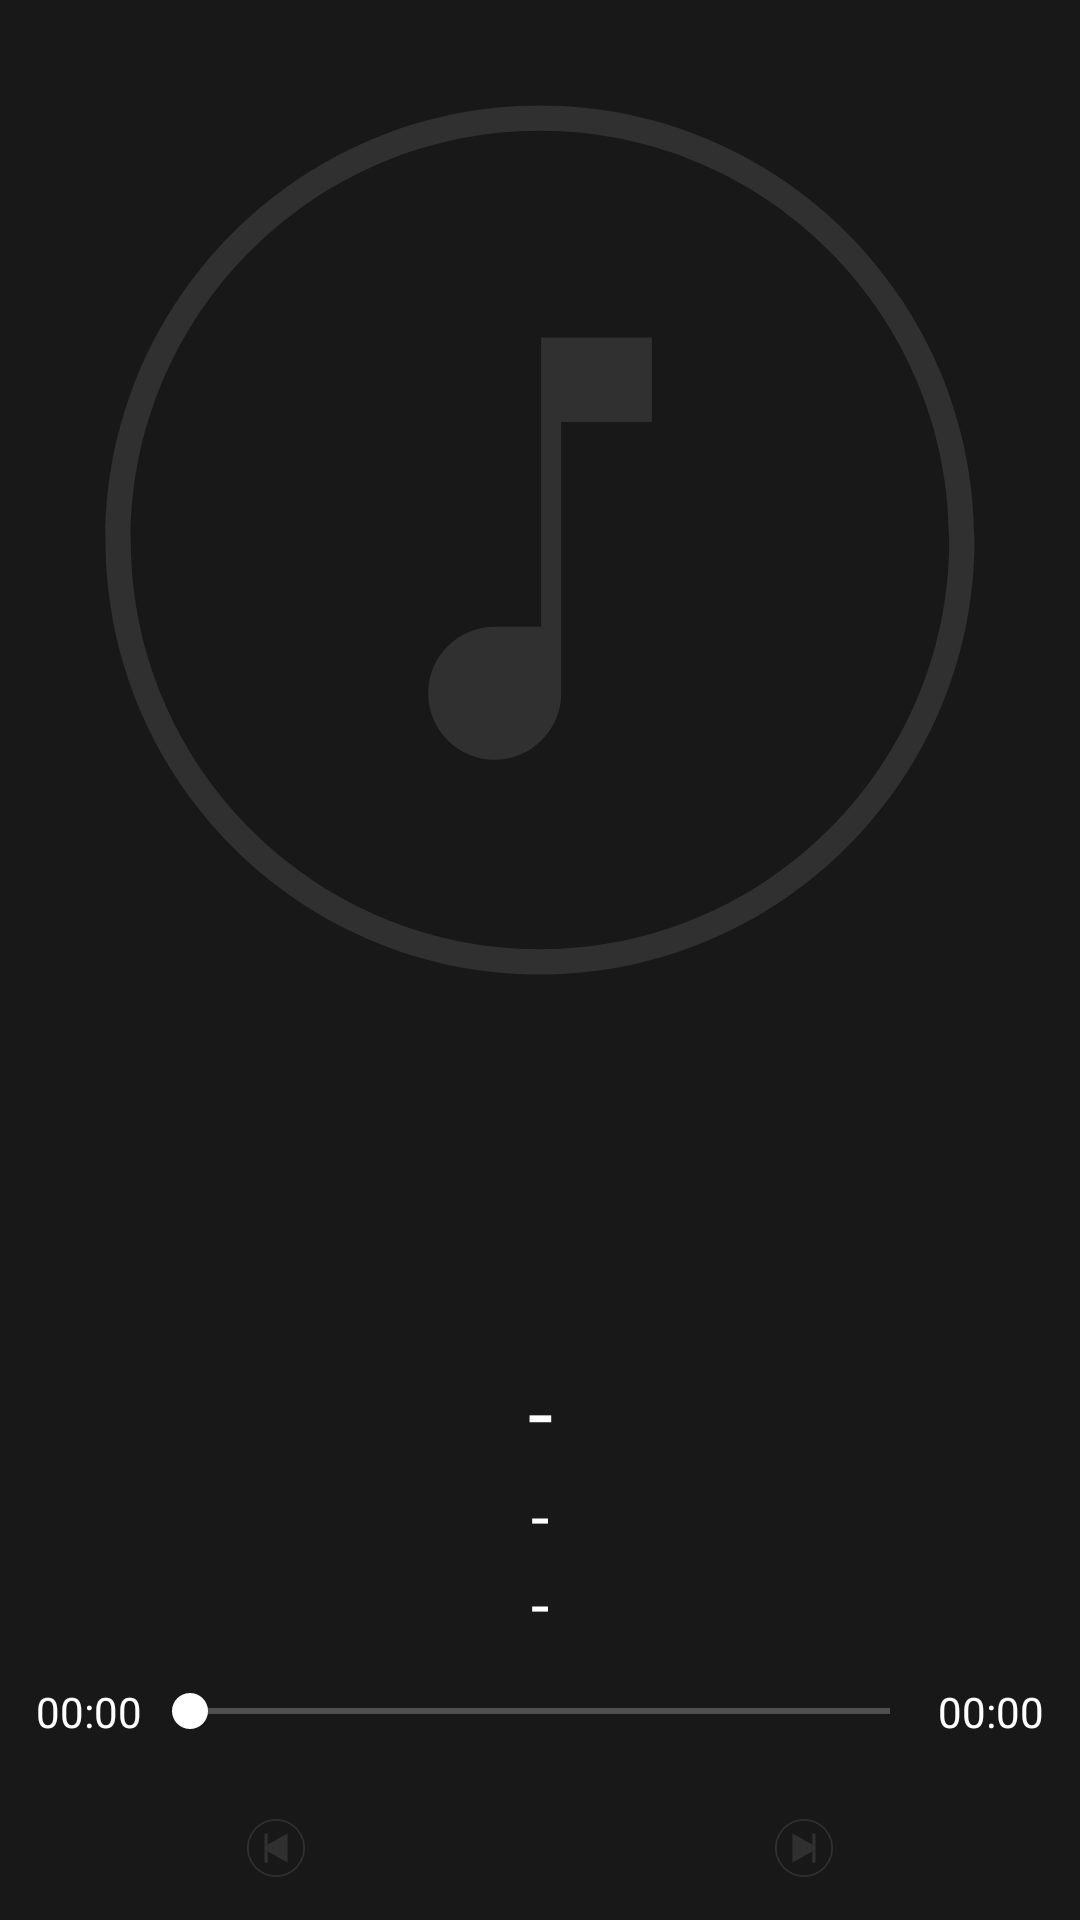

Reconstruct the res/layout file that produces this screen, plus the resources it refers to.
<!-- AndroidManifest.xml: application theme AppTheme.Dark -->
<!-- res/layout/activity_playing.xml -->
<RelativeLayout xmlns:android="http://schemas.android.com/apk/res/android"
    android:layout_width="match_parent"
    android:layout_height="match_parent">

    <ProgressBar
        android:id="@+id/login_progress"
        style="?android:attr/progressBarStyleLarge"
        android:layout_width="wrap_content"
        android:layout_height="wrap_content"
        android:layout_marginBottom="8dp"
        android:visibility="gone"/>

    <ImageView
        android:id="@+id/album_cover"
        android:src="@drawable/ic_song"
        android:layout_width="match_parent"
        android:layout_height="wrap_content"
        android:adjustViewBounds="true"
        android:layout_alignParentTop ="true" />

    <TextView
        android:id="@+id/song_title"
        android:text="-"
        android:layout_width="match_parent"
        android:layout_height="wrap_content"
        android:singleLine="true"
        android:ellipsize="marquee"
        android:marqueeRepeatLimit ="marquee_forever"
        android:focusable="true"
        android:focusableInTouchMode="true"
        android:scrollHorizontally="true"
        android:textAppearance="?android:attr/textAppearanceLarge"
        android:textSize="30dp"
        android:gravity="center"
        android:layout_above="@+id/artist_name" />

    <TextView
        android:id="@+id/artist_name"
        android:text="-"
        android:layout_width="match_parent"
        android:layout_height="wrap_content"
        android:singleLine="true"
        android:ellipsize="marquee"
        android:marqueeRepeatLimit ="marquee_forever"
        android:focusable="true"
        android:focusableInTouchMode="true"
        android:scrollHorizontally="true"
        android:textAppearance="?android:attr/textAppearanceLarge"
        android:gravity="center"
        android:layout_above="@+id/album_name" />

    <TextView
        android:id="@+id/album_name"
        android:text="-"
        android:layout_width="match_parent"
        android:layout_height="wrap_content"
        android:singleLine="true"
        android:ellipsize="marquee"
        android:marqueeRepeatLimit ="marquee_forever"
        android:focusable="true"
        android:focusableInTouchMode="true"
        android:scrollHorizontally="true"
        android:textAppearance="?android:attr/textAppearanceLarge"
        android:gravity="center"
        android:layout_above="@+id/seek_layout"/>

    <LinearLayout
        android:padding="12dp"
        android:orientation="horizontal"
        android:id="@+id/seek_layout"
        android:layout_above="@+id/layout_buttons"
        android:layout_width="match_parent"
        android:layout_height="wrap_content"
        android:gravity="center">

        <TextView
            android:id="@+id/current_position"
            android:text="00:00"
            android:layout_width="wrap_content"
            android:layout_height="wrap_content"
            android:singleLine="true"
            android:textAppearance="?android:attr/textAppearance"
            android:gravity="center"/>

        <SeekBar
            android:id="@+id/seek_bar"
            android:layout_width="wrap_content"
            android:layout_height="wrap_content"
            android:layout_weight="1" />

        <TextView
            android:id="@+id/length"
            android:text="00:00"
            android:layout_width="wrap_content"
            android:layout_height="wrap_content"
            android:singleLine="true"
            android:textAppearance="?android:attr/textAppearance"
            android:gravity="center" />
    </LinearLayout>


    <LinearLayout
        android:id="@+id/layout_buttons"
        android:layout_width="match_parent"
        android:layout_height="wrap_content"
        android:layout_alignParentBottom="true"
        android:gravity="center">

        <ImageButton
            android:id="@+id/prev_button"
            android:src="@drawable/ic_prev"
            android:layout_width="wrap_content"
            android:layout_height="wrap_content"
            style="?android:attr/borderlessButtonStyle"/>

        <ImageButton
            android:id="@+id/play_button"
            android:src="@drawable/ic_bigplay"
            android:layout_width="wrap_content"
            android:layout_height="wrap_content"
            style="?android:attr/borderlessButtonStyle"/>

        <ImageButton
            android:id="@+id/next_button"
            android:src="@drawable/ic_next"
            android:layout_width="wrap_content"
            android:layout_height="wrap_content"
            style="?android:attr/borderlessButtonStyle"/>
    </LinearLayout>
</RelativeLayout>
<!-- resources referenced by this layout -->
<resources>
  <!-- drawable ic_next (drawable) -->
  <vector android:height="24dp" android:viewportHeight="128.0"
      android:viewportWidth="128.0" android:width="24dp" xmlns:android="http://schemas.android.com/apk/res/android">
      <path android:fillColor="#303031" android:pathData="M43.5,38.25l35,19.44l0,-19.69l6,0l0,52l-6,0l0,-19.69l-35,19.44z"/>
      <path android:fillColor="#303031" android:pathData="M64,115.5c-28.4,0 -51.5,-23.1 -51.5,-51.5S35.6,12.5 64,12.5s51.5,23.1 51.5,51.5S92.4,115.5 64,115.5zM64,15.5c-26.74,0 -48.5,21.76 -48.5,48.5s21.76,48.5 48.5,48.5s48.5,-21.76 48.5,-48.5S90.74,15.5 64,15.5z"/>
  </vector>
  <!-- drawable ic_prev (drawable) -->
  <vector android:height="24dp" android:viewportHeight="128.0"
      android:viewportWidth="128.0" android:width="24dp" xmlns:android="http://schemas.android.com/apk/res/android">
      <path android:fillColor="#303031" android:pathData="M84.5,38.25l-35,19.44l0,-19.69l-6,0l0,52l6,0l0,-19.69l35,19.44z"/>
      <path android:fillColor="#303031" android:pathData="M64,115.5c-28.4,0 -51.5,-23.1 -51.5,-51.5S35.6,12.5 64,12.5s51.5,23.1 51.5,51.5S92.4,115.5 64,115.5zM64,15.5c-26.74,0 -48.5,21.76 -48.5,48.5s21.76,48.5 48.5,48.5s48.5,-21.76 48.5,-48.5S90.74,15.5 64,15.5z"/>
  </vector>
  <!-- drawable ic_song (drawable) -->
  <vector android:height="24dp" android:viewportHeight="128.0"
      android:viewportWidth="128.0" android:width="24dp" xmlns:android="http://schemas.android.com/apk/res/android">
      <path android:fillColor="#303031" android:pathData="M64,115.5c-28.4,0 -51.5,-23.1 -51.5,-51.5S35.6,12.5 64,12.5s51.5,23.1 51.5,51.5S92.4,115.5 64,115.5zM64,15.5c-26.74,0 -48.5,21.76 -48.5,48.5s21.76,48.5 48.5,48.5s48.5,-21.76 48.5,-48.5S90.74,15.5 64,15.5z"/>
      <path android:fillColor="#303031" android:pathData="M64.13,40v34.28c0,0 -4.29,0 -5.5,0c-4.35,0 -7.88,3.53 -7.88,7.88c0,4.35 3.53,7.88 7.88,7.88s7.88,-3.53 7.88,-7.88V50h10.75V40H64.13z"/>
  </vector>
  <style name="AppTheme.Dark" parent="Theme.AppCompat">
          <item name="colorPrimary">@color/colorPrimary</item>
          <item name="colorPrimaryDark">@color/colorPrimaryDark</item>
          <item name="colorAccent">@color/colorAccent</item>
  
          <item name="android:windowBackground">@color/mainBackground</item>
  
          <item name="colorControlNormal">@color/iron</item>
          <item name="colorControlActivated">@color/white</item>
          <item name="colorControlHighlight">@color/white</item>
          <item name="android:textColorHint">@color/iron</item>
  
          <item name="colorButtonNormal">@color/colorPrimary</item>
          <item name="android:colorButtonNormal">@color/colorPrimary</item>
      </style>
  <color name="colorPrimary">#ff7d2e</color>
  <color name="colorPrimaryDark">#D4590F</color>
  <color name="colorAccent">#56a052</color>
  <color name="mainBackground">#181818</color>
  <color name="iron">#CCCCCC</color>
  <color name="white">#FFFFFF</color>
</resources>
